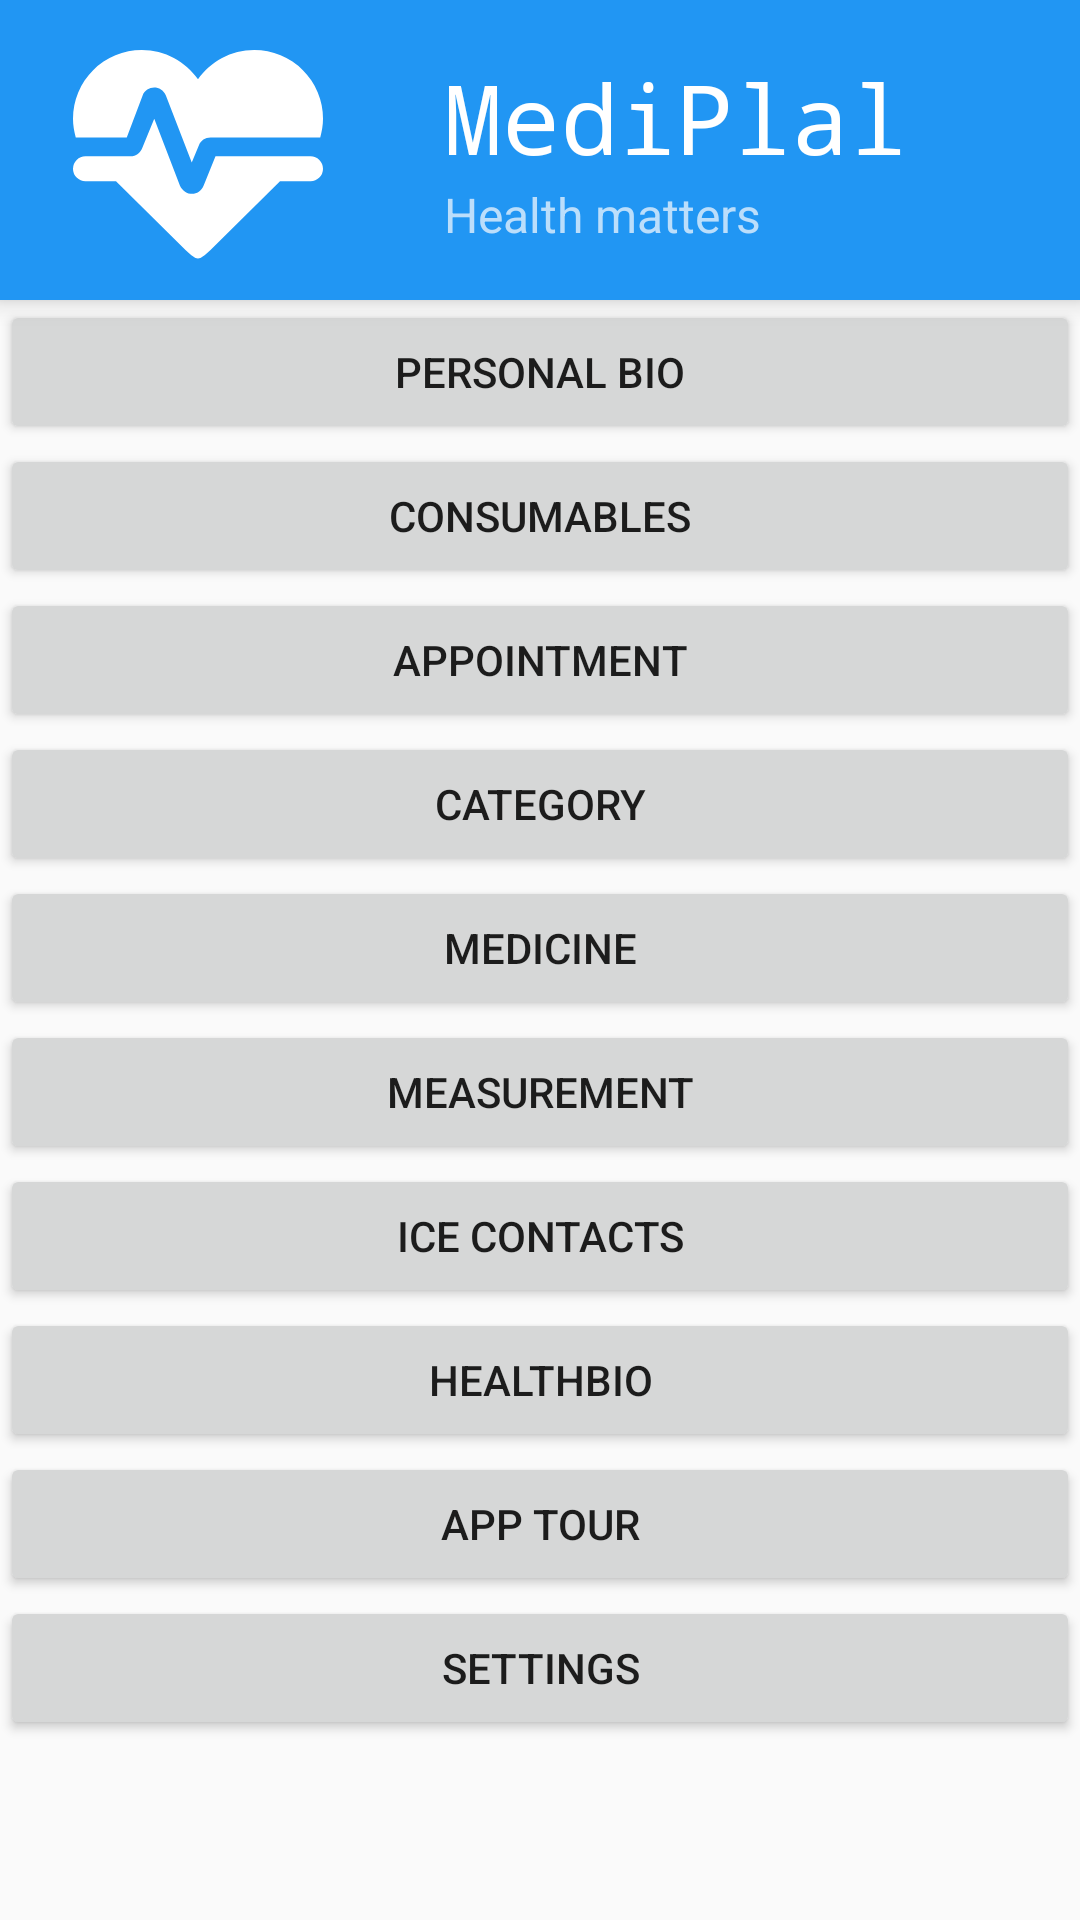

Layout XML and referenced resources for this Android screen:
<!-- AndroidManifest.xml: application theme AppTheme -->
<!-- res/layout/activity_main.xml -->
<?xml version="1.0" encoding="UTF-8"?>
<RelativeLayout xmlns:android="http://schemas.android.com/apk/res/android"
    xmlns:app="http://schemas.android.com/apk/res-auto"
    xmlns:tools="http://schemas.android.com/tools"
    android:id="@+id/activity_main"
    android:layout_width="match_parent"
    android:layout_height="match_parent"
    tools:context="sg.nus.iss.mtech.ptsix.medipal.MainActivity">

    <android.support.v7.widget.Toolbar
        android:id="@+id/toolbar"
        android:layout_width="match_parent"
        android:layout_height="wrap_content"
        android:background="@color/colorPrimary"
        android:elevation="5dp"
        android:longClickable="false"
        android:minHeight="?attr/actionBarSize"
        android:title="Medipal"
        android:titleMargin="@dimen/nav_header_height"
        android:titleTextColor="@color/cardview_light_background"
        app:logo="@drawable/ic_app_icon"
        app:subtitle="Health matters"
        app:subtitleTextAppearance="@style/TextAppearance.AppCompat.Menu"
        app:subtitleTextColor="@color/colorPrimary_light"
        app:title="MediPlal"
        app:titleMarginStart="@android:dimen/app_icon_size"
        app:titleTextAppearance="@style/AppExtraLargeText"
        app:titleTextColor="@color/cardview_light_background">

    </android.support.v7.widget.Toolbar>


    <LinearLayout
        android:layout_width="match_parent"
        android:layout_height="match_parent"
        android:layout_below="@+id/toolbar"
        android:orientation="vertical">

        <Button
            android:id="@+id/PersonalButton"
            android:layout_width="match_parent"
            android:layout_height="wrap_content"
            android:onClick="openPersonalBio"
            android:text="Personal Bio"
            tools:text="Personal Bio" />

        <Button
            android:id="@+id/ConsumableButton"
            android:layout_width="match_parent"
            android:layout_height="wrap_content"
            android:onClick="openConsumables"
            android:text="Consumables" />

        <Button
            android:id="@+id/btnAppointment"
            android:layout_width="match_parent"
            android:layout_height="wrap_content"
            android:onClick="openAppointment"
            android:text="@string/appointment" />

        <Button
            android:id="@+id/btnCategories"
            android:layout_width="match_parent"
            android:layout_height="wrap_content"
            android:onClick="openCategories"
            android:text="Category" />

        <Button
            android:id="@+id/btnMedicines"
            android:layout_width="match_parent"
            android:layout_height="wrap_content"
            android:onClick="openMedicine"
            android:text="Medicine" />

        <Button
            android:id="@+id/btnMeasurement"
            android:layout_width="match_parent"
            android:layout_height="wrap_content"
            android:onClick="openMeasurement"
            android:text="Measurement" />

        <Button
            android:id="@+id/btnIceContact"
            android:layout_width="match_parent"
            android:layout_height="wrap_content"
            android:onClick="openICEContact"
            android:text="ICE Contacts" />

        <Button
            android:id="@+id/btnHealthBio"
            android:layout_width="match_parent"
            android:layout_height="wrap_content"
            android:onClick="openHealthBio"
            android:text="HealthBio" />
        <Button
            android:id="@+id/btnAppTour"
            android:layout_width="match_parent"
            android:layout_height="wrap_content"
            android:onClick="openAppTour"
            android:text="App Tour" />

        <Button
            android:id="@+id/btnSettings"
            android:layout_width="match_parent"
            android:layout_height="wrap_content"
            android:onClick="openSettings"
            android:text="Settings" />


    </LinearLayout>
</RelativeLayout>
<!-- resources referenced by this layout -->
<resources>
  <color name="colorPrimary">#2196F3</color>
  <color name="colorPrimary_light">#bbdefb</color>
  <dimen name="nav_header_height">160dp</dimen>
  <!-- drawable ic_app_icon (drawable) -->
  <vector xmlns:android="http://schemas.android.com/apk/res/android"
      android:height="100dp"
      android:width="100dp"
      android:viewportWidth="24"
      android:tint="#fff"
      android:viewportHeight="24">
      <path android:fillColor="#000" android:pathData="M7.5,4A5.5,5.5 0 0,0 2,9.5C2,10 2.09,10.5 2.22,11H6.3L7.57,7.63C7.87,6.83 9.05,6.75 9.43,7.63L11.5,13L12.09,11.58C12.22,11.25 12.57,11 13,11H21.78C21.91,10.5 22,10 22,9.5A5.5,5.5 0 0,0 16.5,4C14.64,4 13,4.93 12,6.34C11,4.93 9.36,4 7.5,4V4M3,12.5A1,1 0 0,0 2,13.5A1,1 0 0,0 3,14.5H5.44L11,20C12,20.9 12,20.9 13,20L18.56,14.5H21A1,1 0 0,0 22,13.5A1,1 0 0,0 21,12.5H13.4L12.47,14.8C12.07,15.81 10.92,15.67 10.55,14.83L8.5,9.5L7.54,11.83C7.39,12.21 7.05,12.5 6.6,12.5H3Z" />
  </vector>
  <string name="appointment">Appointment</string>
  <style name="AppExtraLargeText" parent="AppFontColorPrimary">
  		<item name="android:textSize">32sp</item>
  	</style>
  <style parent="Theme.AppCompat.Light.DarkActionBar" name="AppTheme">
          
          <item name="colorPrimary">@color/colorPrimary</item>
          <item name="colorPrimaryDark">@color/colorPrimaryDark</item>
          <item name="colorAccent">@color/colorAccent</item>
      </style>
  <style name="AppFontColorPrimary" parent="AppFont">
  		<item name="android:textColor">#616161</item>
  	</style>
  <color name="colorPrimaryDark">#1976D2</color>
  <color name="colorAccent">#1976D2</color>
  <style name="AppFont">
  		<item name="android:fontFamily">monospace</item>
  	</style>
</resources>
